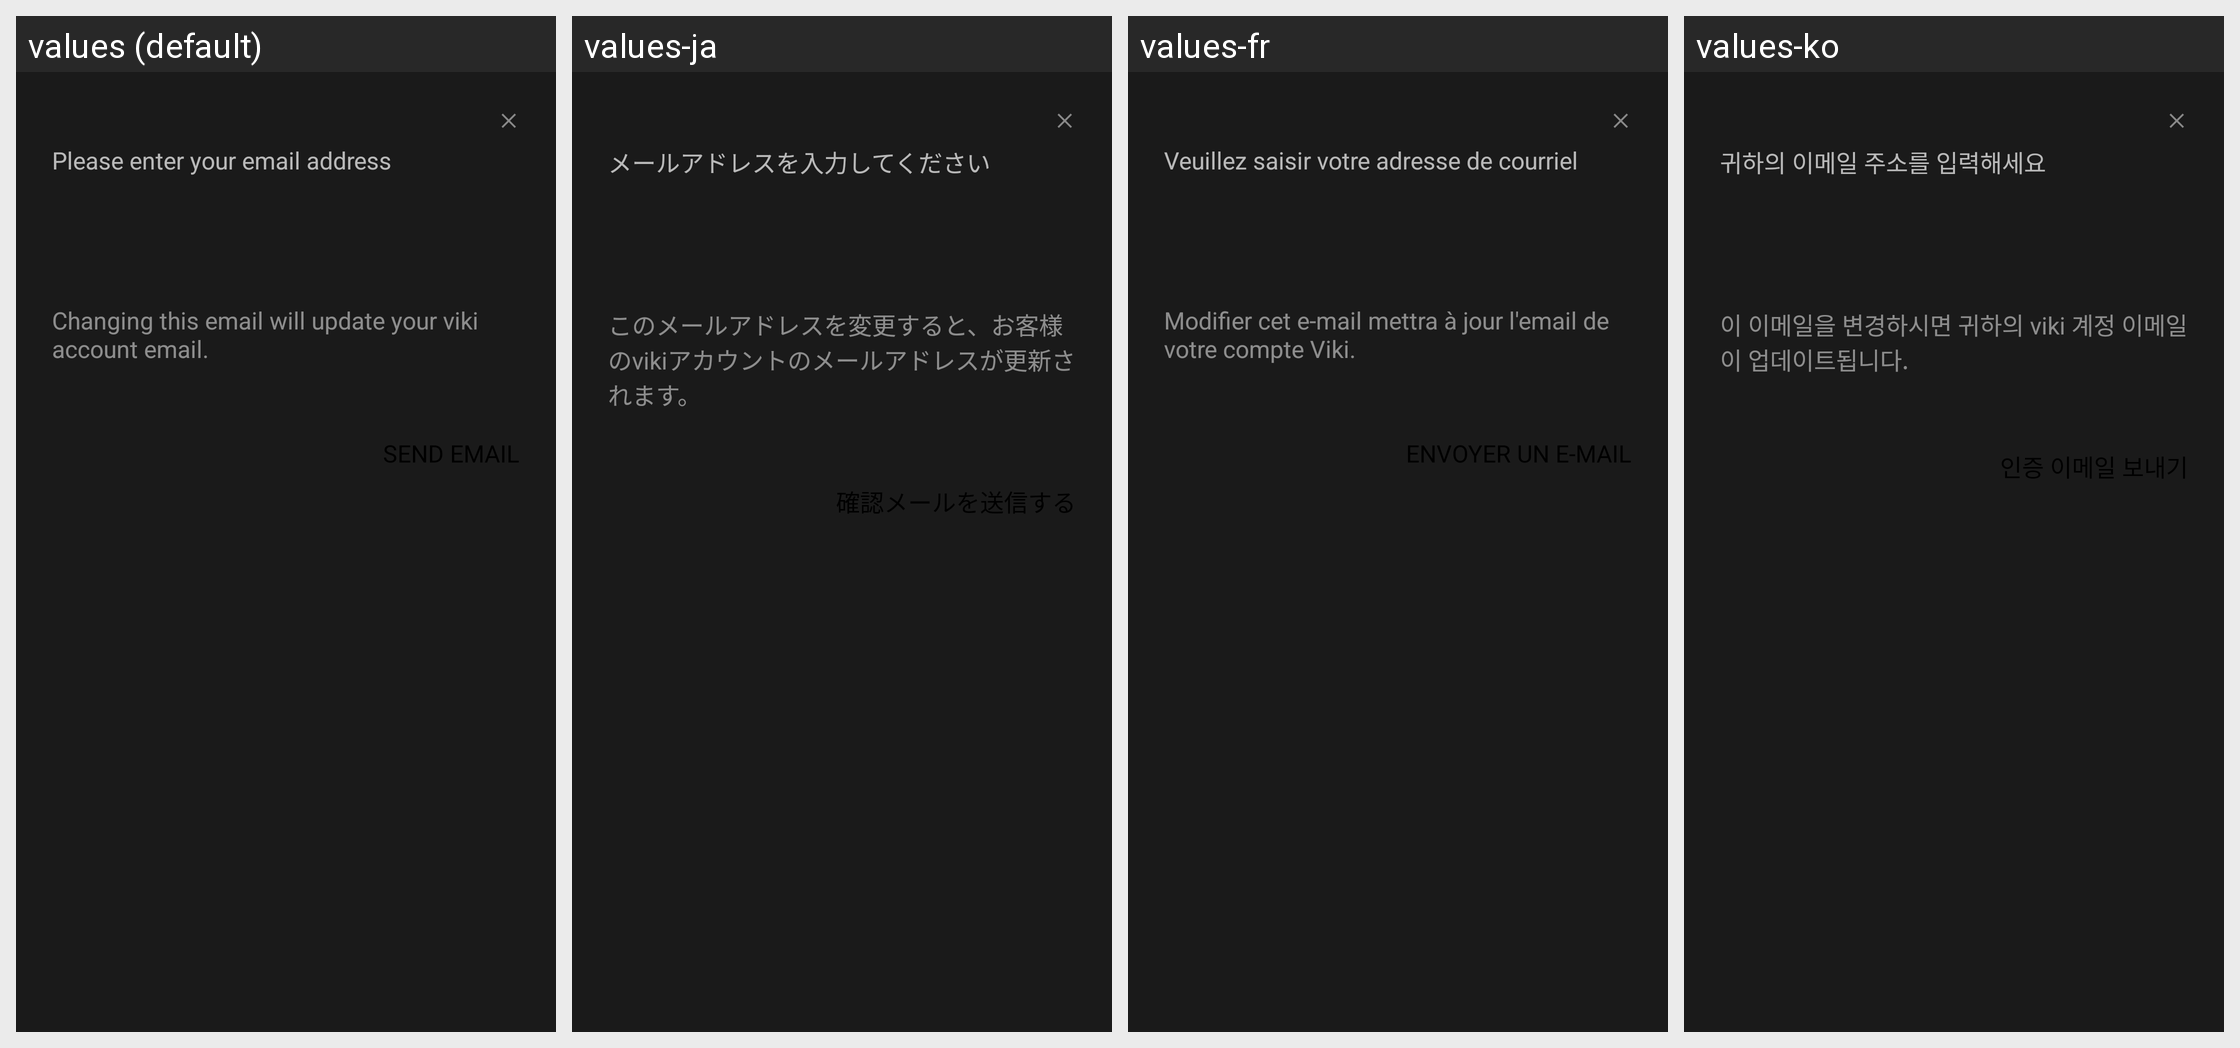

Here is an Android app screen in its default locale and in the app's own translations. Write out the translated-string differences for the strings that appear on this screen.
Android screen res/layout/fragment_email_verification.xml rendered under 4 locales, left to right: values (default), values-ja, values-fr, values-ko. Device: Nexus 5 (rendered at 1080×1920; each locale shown at half size, 540×960, under a caption strip naming it); theme VikiTheme.
Other locales in the repository, not shown: values-de, values-es, values-it, values-pt, values-zh, values-zh-rCN, values-zh-rTW.
Strings drawn on this screen, with the default value and each locale's value (text and hints the layout hard-codes, and strings that could not be matched under every locale, appear in the picture but are not listed):

email_holder
  values: Please enter your email address
  values-ja: メールアドレスを入力してください
  values-fr: Veuillez saisir votre adresse de courriel
  values-ko: 귀하의 이메일 주소를 입력해세요

change_email_notification
  values: Changing this email will update your viki account email.
  values-ja: このメールアドレスを変更すると、お客様のvikiアカウントのメールアドレスが更新されます。
  values-fr: Modifier cet e-mail mettra à jour l'email de votre compte Viki.
  values-ko: 이 이메일을 변경하시면 귀하의 viki 계정 이메일이 업데이트됩니다.
